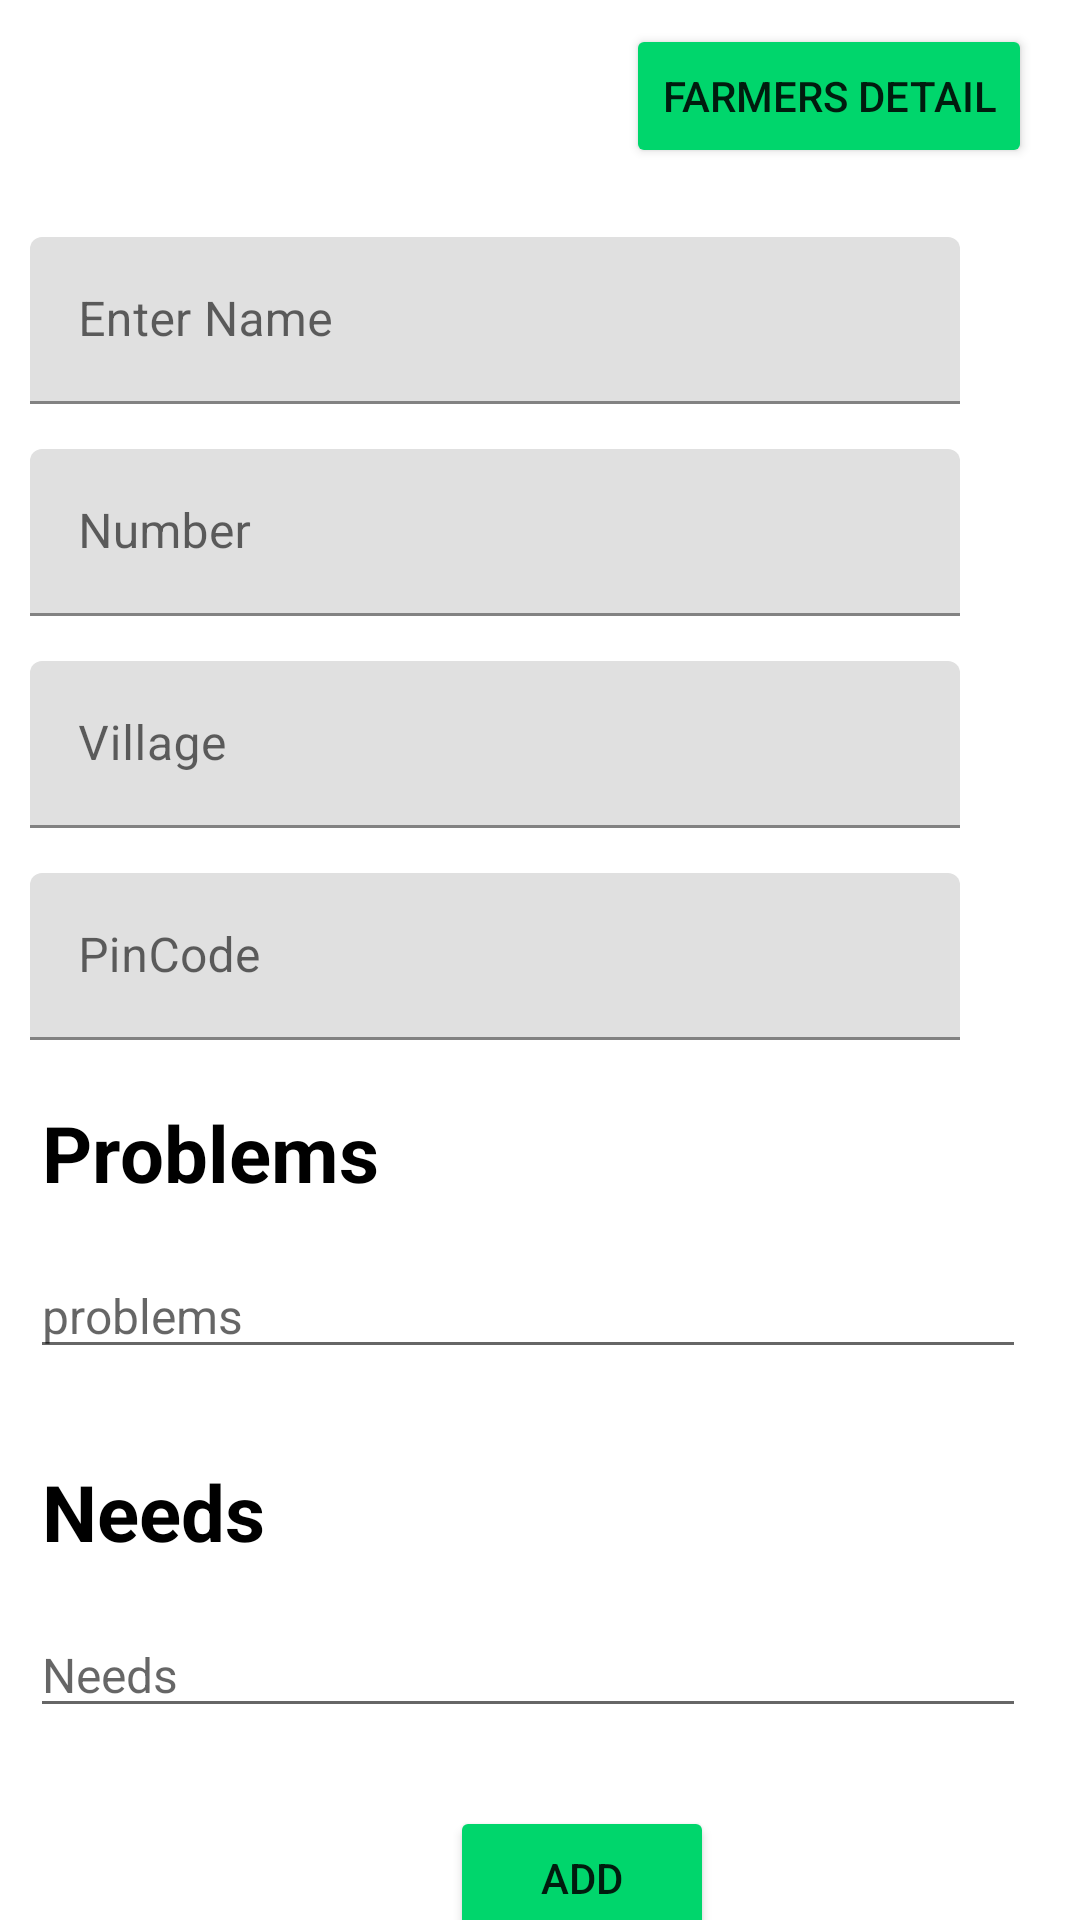

This screen was rendered from an Android layout file. Write that file and the resources it references.
<!-- AndroidManifest.xml: application theme Theme.FarmerSurveyFrontend -->
<!-- res/layout/activity_main.xml -->
<?xml version="1.0" encoding="utf-8"?>
<androidx.constraintlayout.widget.ConstraintLayout xmlns:android="http://schemas.android.com/apk/res/android"
    xmlns:app="http://schemas.android.com/apk/res-auto"
    xmlns:tools="http://schemas.android.com/tools"
    android:layout_width="match_parent"
    android:layout_height="match_parent"
    tools:context=".MainActivity">

    <LinearLayout
        android:layout_width="match_parent"
        android:layout_height="wrap_content"
        android:layout_marginTop="8dp"
        android:layout_marginEnd="8dp"
        android:orientation="vertical"
        app:layout_constraintEnd_toEndOf="parent"
        app:layout_constraintStart_toStartOf="parent"
        app:layout_constraintTop_toBottomOf="@+id/FarmerDetails"
        tools:ignore="HardcodedText">

        <com.google.android.material.textfield.TextInputLayout
            android:id="@+id/filledTextField"
            android:layout_width="match_parent"
            android:layout_height="wrap_content"
            android:layout_marginStart="10dp"
            android:layout_marginTop="15dp"
            android:layout_marginEnd="32dp"
            android:hint="Enter Name">

            <com.google.android.material.textfield.TextInputEditText
                android:id="@+id/edit_text"
                android:layout_width="match_parent"
                android:layout_height="wrap_content" />

        </com.google.android.material.textfield.TextInputLayout>

        <com.google.android.material.textfield.TextInputLayout
            android:id="@+id/filledTextField1"
            android:layout_width="match_parent"
            android:layout_height="wrap_content"
            android:layout_marginStart="10dp"
            android:layout_marginTop="15dp"
            android:layout_marginEnd="32dp"
            android:hint="Number">

            <com.google.android.material.textfield.TextInputEditText
                android:id="@+id/edit_text1"
                android:layout_width="match_parent"
                android:layout_height="wrap_content" />

        </com.google.android.material.textfield.TextInputLayout>

        <com.google.android.material.textfield.TextInputLayout
            android:id="@+id/filledTextField2"
            android:layout_width="match_parent"
            android:layout_height="wrap_content"
            android:layout_marginStart="10dp"
            android:layout_marginTop="15dp"
            android:layout_marginEnd="32dp"
            android:hint="Village">

            <com.google.android.material.textfield.TextInputEditText
                android:id="@+id/edit_text2"
                android:layout_width="match_parent"
                android:layout_height="wrap_content" />

        </com.google.android.material.textfield.TextInputLayout>

        <com.google.android.material.textfield.TextInputLayout
            android:id="@+id/filledTextField3"
            android:layout_width="match_parent"
            android:layout_height="wrap_content"
            android:layout_marginStart="10dp"
            android:layout_marginTop="15dp"
            android:layout_marginEnd="32dp"
            android:hint="PinCode">

            <com.google.android.material.textfield.TextInputEditText
                android:id="@+id/edit_text3"
                android:layout_width="match_parent"
                android:layout_height="wrap_content" />

        </com.google.android.material.textfield.TextInputLayout>

        <TextView
            android:layout_width="wrap_content"
            android:layout_height="wrap_content"
            android:layout_marginStart="10dp"
            android:layout_marginTop="16dp"
            android:padding="4dp"
            android:text="Problems"
            android:textColor="@color/black"
            android:textSize="26dp"
            android:textStyle="bold" />

        <LinearLayout
            android:layout_width="match_parent"
            android:layout_height="wrap_content"
            android:layout_marginTop="2dp"
            android:orientation="horizontal">

            <EditText
                android:id="@+id/problems"
                android:layout_width="match_parent"
                android:layout_height="wrap_content"
                android:layout_margin="10dp"
                android:hint="problems"
                android:maxLines="15"
                android:textSize="16sp" />

        </LinearLayout>

        <TextView
            android:layout_width="wrap_content"
            android:layout_height="wrap_content"
            android:layout_marginStart="10dp"
            android:layout_marginTop="16dp"
            android:padding="4dp"
            android:text="Needs"
            android:textColor="@color/black"
            android:textSize="26dp"
            android:textStyle="bold" />

        <LinearLayout
            android:layout_width="match_parent"
            android:layout_height="wrap_content"
            android:layout_marginTop="2dp"
            android:orientation="horizontal">

            <EditText
                android:id="@+id/needs"
                android:layout_width="match_parent"
                android:layout_height="wrap_content"
                android:layout_margin="10dp"
                android:hint="Needs"
                android:maxLines="15"
                android:textSize="16sp" />

        </LinearLayout>

        <Button
            android:id="@+id/add"
            android:layout_width="wrap_content"
            android:layout_height="wrap_content"
            android:layout_marginStart="150dp"
            android:layout_marginTop="16dp"
            android:backgroundTint="#00d66c"
            android:text="add" />


    </LinearLayout>

    <Button
        android:id="@+id/FarmerDetails"
        android:layout_width="wrap_content"
        android:layout_height="wrap_content"
        android:layout_marginTop="8dp"
        android:layout_marginEnd="16dp"
        android:text="Farmers Detail"
        android:backgroundTint="#00d66c"
        app:layout_constraintEnd_toEndOf="parent"
        app:layout_constraintTop_toTopOf="parent" />
</androidx.constraintlayout.widget.ConstraintLayout>
<!-- resources referenced by this layout -->
<resources>
  <color name="black">#FF000000</color>
  <style name="Theme.FarmerSurveyFrontend" parent="Theme.MaterialComponents.DayNight.DarkActionBar">
          
          <item name="colorPrimary">@color/purple_500</item>
          <item name="colorPrimaryVariant">@color/purple_700</item>
          <item name="colorOnPrimary">@color/white</item>
          
          <item name="colorSecondary">@color/teal_200</item>
          <item name="colorSecondaryVariant">@color/teal_700</item>
          <item name="colorOnSecondary">@color/black</item>
          
          <item name="android:statusBarColor" tools:targetApi="l">?attr/colorPrimaryVariant</item>
          
      </style>
  <color name="purple_500">#00d66c</color>
  <color name="purple_700">#FF3700B3</color>
  <color name="white">#FFFFFFFF</color>
  <color name="teal_200">#FF03DAC5</color>
  <color name="teal_700">#FF018786</color>
</resources>
